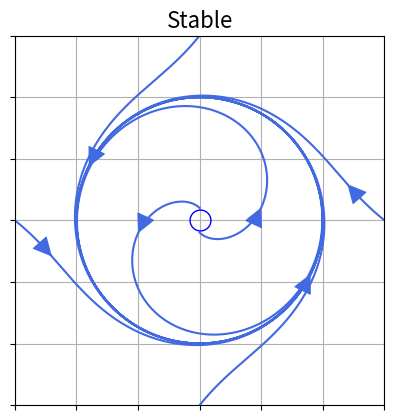

This chart was generated by the following Python code:
import numpy as np
import matplotlib.pyplot as plt
from scipy.integrate import odeint

def add_arrow(line, position=None, direction='right', size=30, color=None):
    """
    add an arrow to a line.

    line:       Line2D object
    position:   x-position of the arrow. If None, mean of xdata is taken
    direction:  'left' or 'right'
    size:       size of the arrow in fontsize points
    color:      if None, line color is taken.
    """
    if color is None:
        color = line.get_color()

    xdata = line.get_xdata()
    ydata = line.get_ydata()

    if position is None:
        position = xdata.mean()
    # find closest index
    start_ind = np.argmin(np.absolute(xdata - position))
    if direction == 'right':
        end_ind = start_ind + 1
    else:
        end_ind = start_ind - 1

    line.axes.annotate('',
        xytext=(xdata[start_ind], ydata[start_ind]),
        xy=(xdata[end_ind], ydata[end_ind]),
        arrowprops=dict(arrowstyle="-|>", color=color),
        size=size
    )

# A stable spiral fixed point

def f(state ,t):
    x,y=state  # unpack state vector
    xdot=x*(1-x**2-y**2)-y
    ydot=y*(1-x**2-y**2)+x
    return xdot,ydot

t=np.arange(0.0,12.0,0.001)    # time steps

# Note that using plt.subplots below is equivalent to using
# fig = plt.figure and then ax = fig.add_subplot(111)

fig, ax = plt.subplots()

ax.grid()
#plt.axvline(0,color='black')
#plt.axhline(0,color='black')
#plt.axis('off')
#ax.set_xticklabels([])
#ax.set_yticklabels([])
ax.set_xlim([-1.5,1.5])
ax.set_ylim([-1.5,1.5])
ax.set_xticklabels([])
ax.set_yticklabels([])

# flow lines from different intitial conditions

initial1=[0,0.1]
states1=odeint(f,initial1,t)
flow1=ax.plot(states1[:,0],states1[:,1],color='royalblue')[0]
add_arrow(flow1,position=-0.5)

initial1=[0,-0.1]
states1=odeint(f,initial1,t)
flow1=ax.plot(states1[:,0],states1[:,1],color='royalblue')[0]
add_arrow(flow1,position=0.5)

initial1=[1.5,0.0]
states1=odeint(f,initial1,t)
flow1=ax.plot(states1[:,0],states1[:,1],color='royalblue')[0]
add_arrow(flow1,position=1.2)

initial1=[0,1.5]
states1=odeint(f,initial1,t)
flow1=ax.plot(states1[:,0],states1[:,1],color='royalblue')[0]
add_arrow(flow1,position=0.9)

initial1=[-1.5,0.0]
states1=odeint(f,initial1,t)
flow1=ax.plot(states1[:,0],states1[:,1],color='royalblue')[0]
add_arrow(flow1,position=-1.2)

initial1=[0,-1.5]
states1=odeint(f,initial1,t)
flow1=ax.plot(states1[:,0],states1[:,1],color='royalblue')[0]
add_arrow(flow1,position=-0.9)


#ax.set_xlabel("$x$",fontsize=12)
#ax.set_ylabel("$y$",fontsize=12)

ax.plot(0,0,'bo',fillstyle='none',markersize=15)
#ax.plot(0,0,'bo',fillstyle='none',markersize=15)

ax.set_aspect('equal')

ax.set_title(r"Stable",fontsize=16)

fig.savefig("2d-limit-cycle2a.pdf")
plt.show()

